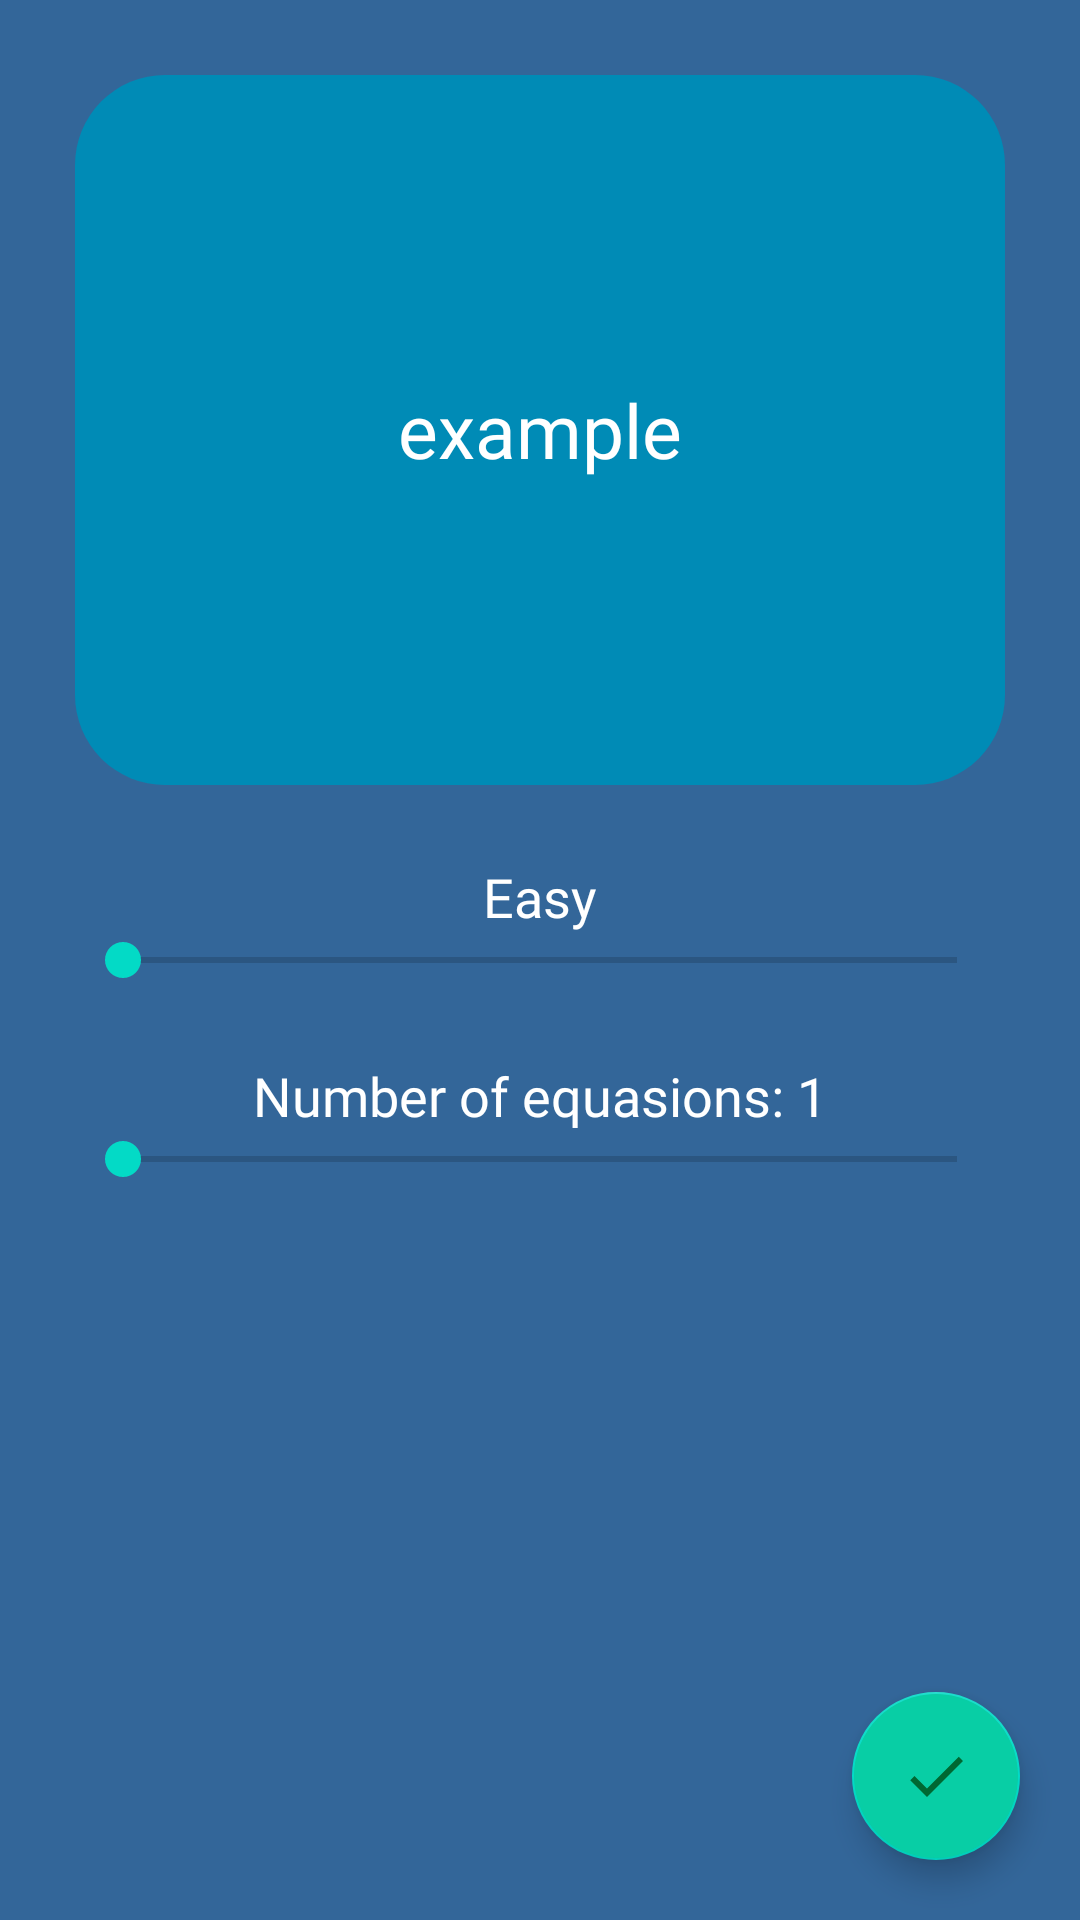

Android layout source for this screen:
<!-- AndroidManifest.xml: application theme AppTheme -->
<!-- res/layout/activity_math_settings.xml -->
<?xml version="1.0" encoding="utf-8"?>
<androidx.constraintlayout.widget.ConstraintLayout xmlns:android="http://schemas.android.com/apk/res/android"
    xmlns:tools="http://schemas.android.com/tools"
    android:layout_width="match_parent"
    android:layout_height="match_parent"
    xmlns:app="http://schemas.android.com/apk/res-auto"
    tools:context=".settings.MathSettings"
    android:background="@color/mainColor">


    <TextView
        android:id="@+id/example"
        android:layout_width="0dp"
        android:layout_height="0dp"
        android:background="@drawable/rounded_text"
        android:fontFamily="@font/open_sans_bold"
        android:gravity="center"
        android:text="example"
        android:textColor="#fff"
        android:textSize="25sp"
        app:layout_constraintBottom_toTopOf="@+id/lvlSelectionText"
        app:layout_constraintEnd_toEndOf="parent"
        app:layout_constraintStart_toStartOf="parent"
        app:layout_constraintTop_toTopOf="parent"
        android:layout_marginTop="25dp"
        android:layout_marginBottom="25dp"
        android:layout_marginStart="25dp"
        android:layout_marginEnd="25dp"/>

    <SeekBar
        android:id="@+id/lvlSelector"
        android:layout_width="match_parent"
        android:layout_height="wrap_content"
        app:layout_constraintBottom_toBottomOf="parent"
        app:layout_constraintEnd_toEndOf="parent"
        app:layout_constraintStart_toStartOf="parent"
        app:layout_constraintTop_toTopOf="parent"
        android:layout_marginStart="25dp"
        android:layout_marginEnd="25dp"
        android:max="2"
        android:progress="0"/>

    <TextView
        android:id="@+id/lvlSelectionText"
        android:layout_width="wrap_content"
        android:layout_height="wrap_content"
        android:text="@string/easy"
        android:textColor="@android:color/white"
        android:fontFamily="@font/open_sans_condensed_bold"
        android:textSize="18sp"
        app:layout_constraintBottom_toTopOf="@+id/lvlSelector"
        app:layout_constraintEnd_toEndOf="parent"
        app:layout_constraintStart_toStartOf="parent" />


    <TextView
        android:id="@+id/count"
        android:layout_width="wrap_content"
        android:layout_height="wrap_content"
        android:layout_marginTop="24dp"
        android:fontFamily="@font/open_sans_condensed_bold"
        android:text="@string/basic_equasions_text"
        android:textColor="@android:color/white"
        android:textSize="18sp"
        app:layout_constraintEnd_toEndOf="parent"
        app:layout_constraintStart_toStartOf="parent"
        app:layout_constraintTop_toBottomOf="@+id/lvlSelector" />

    <SeekBar
        android:id="@+id/counterSelection"
        android:layout_width="match_parent"
        android:layout_height="wrap_content"
        android:layout_marginStart="25dp"
        android:layout_marginEnd="25dp"
        android:max="5"
        android:progress="0"
        app:layout_constraintEnd_toEndOf="parent"
        app:layout_constraintStart_toStartOf="parent"
        app:layout_constraintTop_toBottomOf="@+id/count" />

    <com.google.android.material.floatingactionbutton.FloatingActionButton
        android:id="@+id/done"
        android:layout_width="wrap_content"
        android:layout_height="wrap_content"
        android:layout_marginEnd="20dp"
        android:layout_marginBottom="20dp"
        android:backgroundTint="@color/thrdColor"
        android:clickable="true"
        android:focusable="true"
        app:layout_constraintBottom_toBottomOf="parent"
        app:layout_constraintEnd_toEndOf="parent"
        app:tint="#006832"
        app:srcCompat="@drawable/done" />

</androidx.constraintlayout.widget.ConstraintLayout>
<!-- resources referenced by this layout -->
<resources>
  <color name="mainColor">#336699</color>
  <color name="thrdColor">#08CEA5</color>
  <!-- drawable done (drawable) -->
  <vector android:height="24dp" android:tint="#66A3FF"
      android:viewportHeight="24" android:viewportWidth="24"
      android:width="24dp" xmlns:android="http://schemas.android.com/apk/res/android">
      <path android:fillColor="@android:color/white" android:pathData="M9,16.17L4.83,12l-1.42,1.41L9,19 21,7l-1.41,-1.41z"/>
  </vector>
  <!-- drawable rounded_text (drawable) -->
  <shape xmlns:android="http://schemas.android.com/apk/res/android">
      <solid android:color="@color/secColor" />
      <corners android:radius="30dp" />
  </shape>
  <string name="basic_equasions_text">Number of equasions: 1</string>
  <string name="easy">Easy</string>
  <style name="AppTheme" parent="Theme.MaterialComponents.Light">
          <item name="colorPrimary">#336699</item>
      </style>
  <color name="secColor">#008BB6</color>
</resources>
